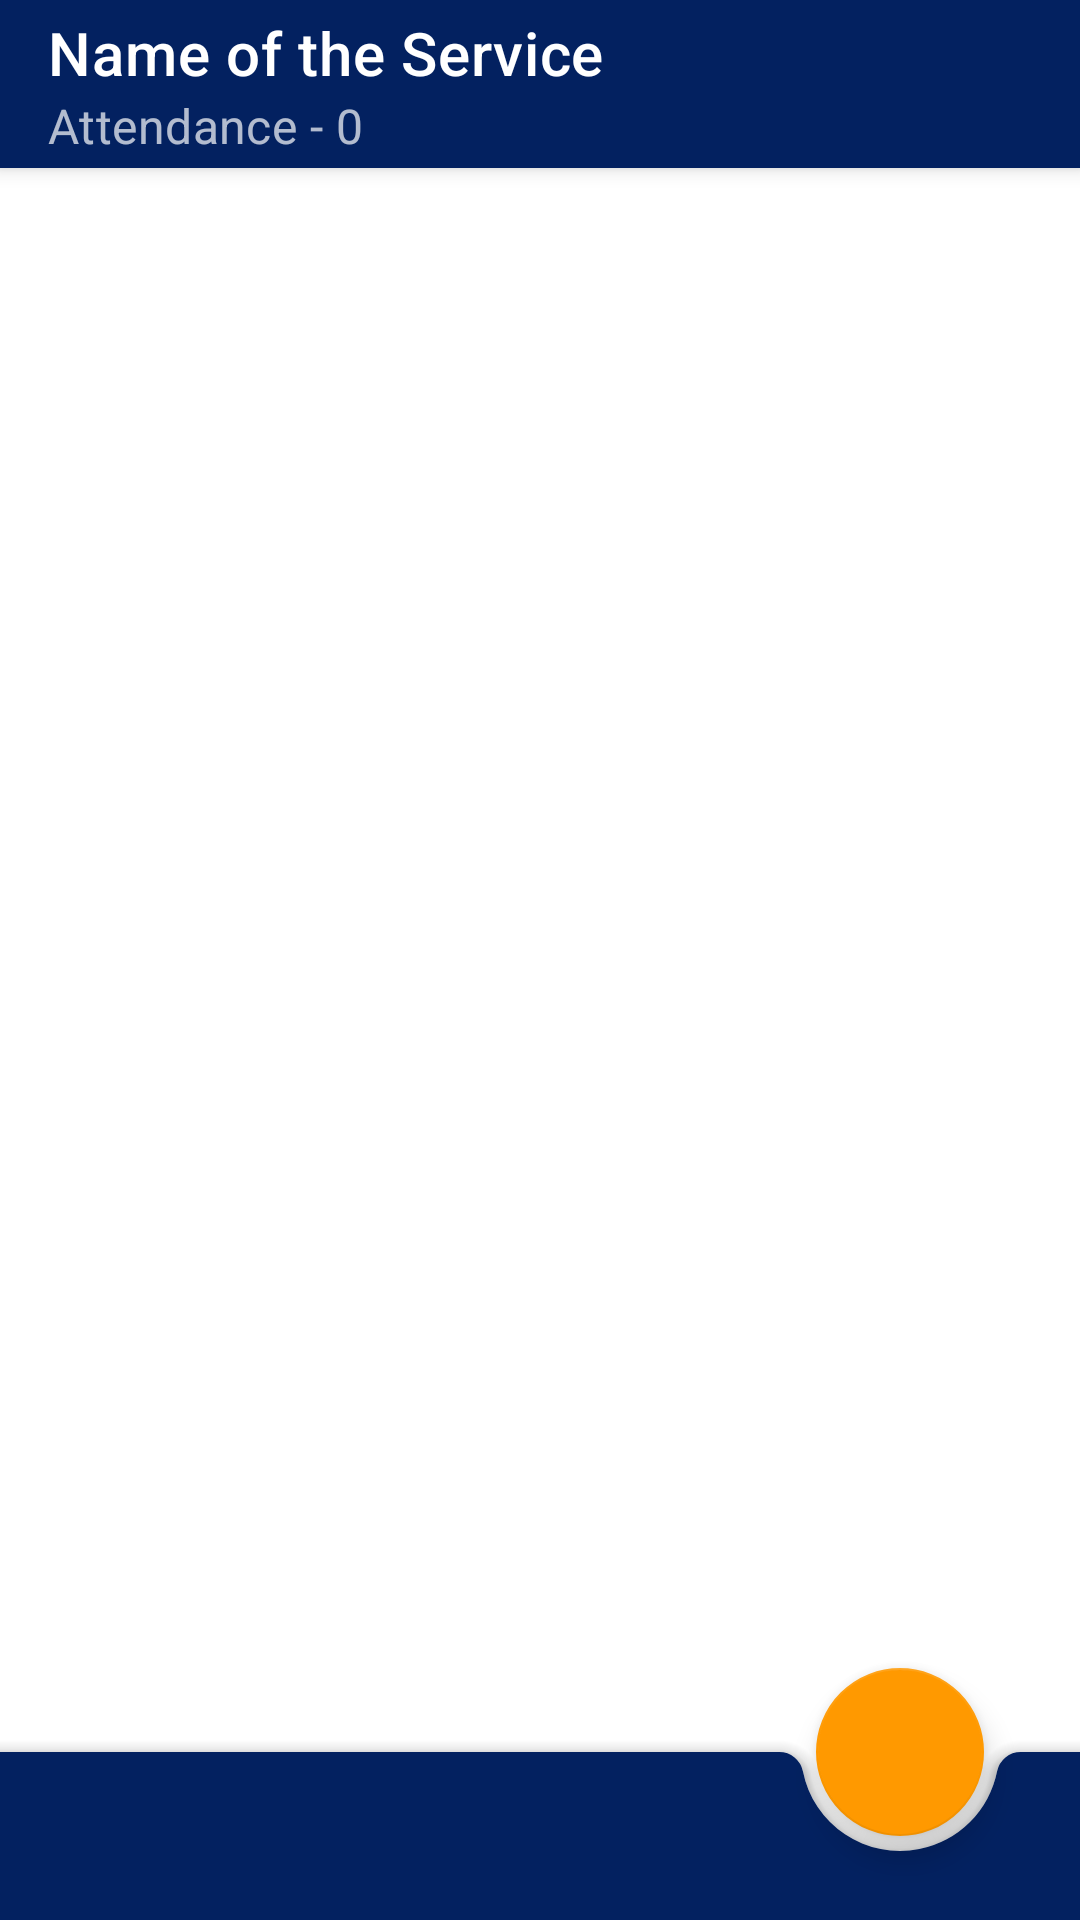

The Android layout XML behind this screen, and the referenced resources:
<!-- AndroidManifest.xml: application theme AppTheme -->
<!-- res/layout/week_cell_meetings.xml -->
<?xml version="1.0" encoding="utf-8"?>
<androidx.coordinatorlayout.widget.CoordinatorLayout
    xmlns:android="http://schemas.android.com/apk/res/android"
    xmlns:app="http://schemas.android.com/apk/res-auto"
    xmlns:tools="http://schemas.android.com/tools"
    android:layout_width="match_parent"
    android:layout_height="match_parent"
    tools:context=".attendance.WeekCellActivity">

    <com.google.android.material.appbar.AppBarLayout
        android:layout_width="match_parent"
        android:layout_height="wrap_content"
        android:background="@android:color/white"
        android:theme="@style/AppTheme.AppBarOverlay">

        <androidx.appcompat.widget.Toolbar
            android:id="@+id/toolbar"
            android:layout_width="match_parent"
            android:layout_height="?attr/actionBarSize"
            android:background="?attr/colorPrimary"
            app:popupTheme="@style/AppTheme.PopupOverlay"
            app:subtitle="Attendance - 0"
            app:title="Name of the Service">

        </androidx.appcompat.widget.Toolbar>

    </com.google.android.material.appbar.AppBarLayout>

    <androidx.recyclerview.widget.RecyclerView
        android:id="@+id/members_list"
        android:layout_width="match_parent"
        android:layout_height="match_parent"
        android:clipChildren="true"
        android:clipToPadding="true"
        app:layout_behavior="@string/appbar_scrolling_view_behavior"
        tools:listitem="@layout/service_card" />

    <com.google.android.material.bottomappbar.BottomAppBar
        android:id="@+id/attendance_bottom_bar"
        style="@style/Widget.MaterialComponents.BottomAppBar.Colored"
        android:layout_width="match_parent"
        android:layout_height="wrap_content"
        android:layout_gravity="bottom"
        app:fabAlignmentMode="end"
        app:hideOnScroll="true">

        <androidx.constraintlayout.widget.ConstraintLayout
            android:layout_width="match_parent"
            android:layout_height="56dp">

            <ImageButton
                android:id="@+id/main_search_toogle"
                android:layout_width="wrap_content"
                android:layout_height="wrap_content"
                android:layout_marginStart="20dp"
                android:background="@android:color/transparent"
                android:tint="@color/white"
                android:onClick="search"
                app:layout_constraintBottom_toBottomOf="parent"
                app:layout_constraintStart_toStartOf="parent"
                app:layout_constraintTop_toTopOf="parent"
                app:srcCompat="@drawable/ic_search_accent_24dp" />

        </androidx.constraintlayout.widget.ConstraintLayout>

    </com.google.android.material.bottomappbar.BottomAppBar>

    <com.google.android.material.floatingactionbutton.FloatingActionButton
        android:id="@+id/add_members"
        android:layout_width="wrap_content"
        android:layout_height="wrap_content"
        android:adjustViewBounds="true"
        android:clickable="true"
        android:onClick="beginMeeting"
        android:tint="@color/colorPrimary"
        app:backgroundTint="@color/colorAccent2"
        app:layout_anchor="@id/attendance_bottom_bar"
        app:srcCompat="@drawable/ic_add_24dp"
        app:useCompatPadding="true"
        android:focusable="true" />

</androidx.coordinatorlayout.widget.CoordinatorLayout>
<!-- res/layout/service_card.xml (included above) -->
<?xml version="1.0" encoding="utf-8"?>
<com.google.android.material.card.MaterialCardView xmlns:android="http://schemas.android.com/apk/res/android"
    xmlns:app="http://schemas.android.com/apk/res-auto"
    xmlns:tools="http://schemas.android.com/tools"
    android:layout_width="match_parent"
    android:layout_height="wrap_content"
    app:cardCornerRadius="10dp"
    app:cardElevation="2dp"
    app:cardPreventCornerOverlap="true"
    app:cardUseCompatPadding="false">

    <androidx.constraintlayout.widget.ConstraintLayout
        android:layout_width="match_parent"
        android:layout_height="match_parent">

        <ImageView
            android:id="@+id/service_photo"
            android:layout_width="100dp"
            android:layout_height="100dp"
            android:layout_marginStart="10dp"
            android:layout_marginTop="20dp"
            android:layout_marginBottom="20dp"
            android:src="@drawable/avatar_1"
            app:layout_constraintBottom_toBottomOf="parent"
            app:layout_constraintStart_toStartOf="parent"
            app:layout_constraintTop_toTopOf="parent"
            app:srcCompat="@drawable/avatars_1" />

        <TextView
            android:id="@+id/service_name"
            android:layout_width="0dp"
            android:layout_height="wrap_content"
            android:layout_marginStart="20dp"
            android:layout_marginTop="20dp"
            android:layout_marginEnd="20dp"
            android:text="Service Name"
            android:textColor="@color/colorPrimary"
            android:textSize="18sp"
            android:textStyle="bold"
            app:layout_constraintBottom_toTopOf="@+id/service_attendance"
            app:layout_constraintEnd_toEndOf="parent"
            app:layout_constraintStart_toEndOf="@+id/service_photo"
            app:layout_constraintTop_toTopOf="@+id/service_photo" />

        <TextView
            android:id="@+id/service_attendance"
            android:layout_width="0dp"
            android:layout_height="wrap_content"
            android:layout_marginBottom="20dp"
            android:text="Attendance : "
            android:textColor="@color/colorPrimary"
            app:layout_constraintBottom_toBottomOf="@+id/service_photo"
            app:layout_constraintEnd_toEndOf="@+id/service_name"
            app:layout_constraintStart_toStartOf="@+id/service_name"
            app:layout_constraintTop_toBottomOf="@+id/service_name" />

        <TextView
            android:id="@+id/service_status"
            android:layout_width="wrap_content"
            android:layout_height="wrap_content"
            android:text=""
            android:textColor="@android:color/black"
            android:textSize="18sp"
            android:textStyle="bold"
            app:layout_constraintBottom_toBottomOf="parent"
            app:layout_constraintEnd_toEndOf="parent" />

    </androidx.constraintlayout.widget.ConstraintLayout>
</com.google.android.material.card.MaterialCardView>
<!-- resources referenced by this layout -->
<resources>
  <color name="colorAccent2">#FF9900</color>
  <color name="colorPrimary">#032160</color>
  <color name="white">#FFFFFF</color>
  <!-- drawable avatar_1: vector/xml drawable (drawable, 11039 chars, omitted) -->
  <!-- drawable avatars_1: vector/xml drawable (drawable, 23405 chars, omitted) -->
  <style name="AppTheme.AppBarOverlay" parent="ThemeOverlay.AppCompat.Dark.ActionBar" />
  <style name="AppTheme.PopupOverlay" parent="ThemeOverlay.AppCompat.Light" />
  <style name="AppTheme" parent="Theme.MaterialComponents.Light.NoActionBar">
          
          <item name="colorPrimary">@color/colorPrimaryDark</item>
          <item name="colorPrimaryDark">@color/colorPrimaryDark</item>
          <item name="colorAccent">@color/colorAccent</item>
      </style>
  <color name="colorPrimaryDark">#032160</color>
  <color name="colorAccent">#FF9900</color>
</resources>
